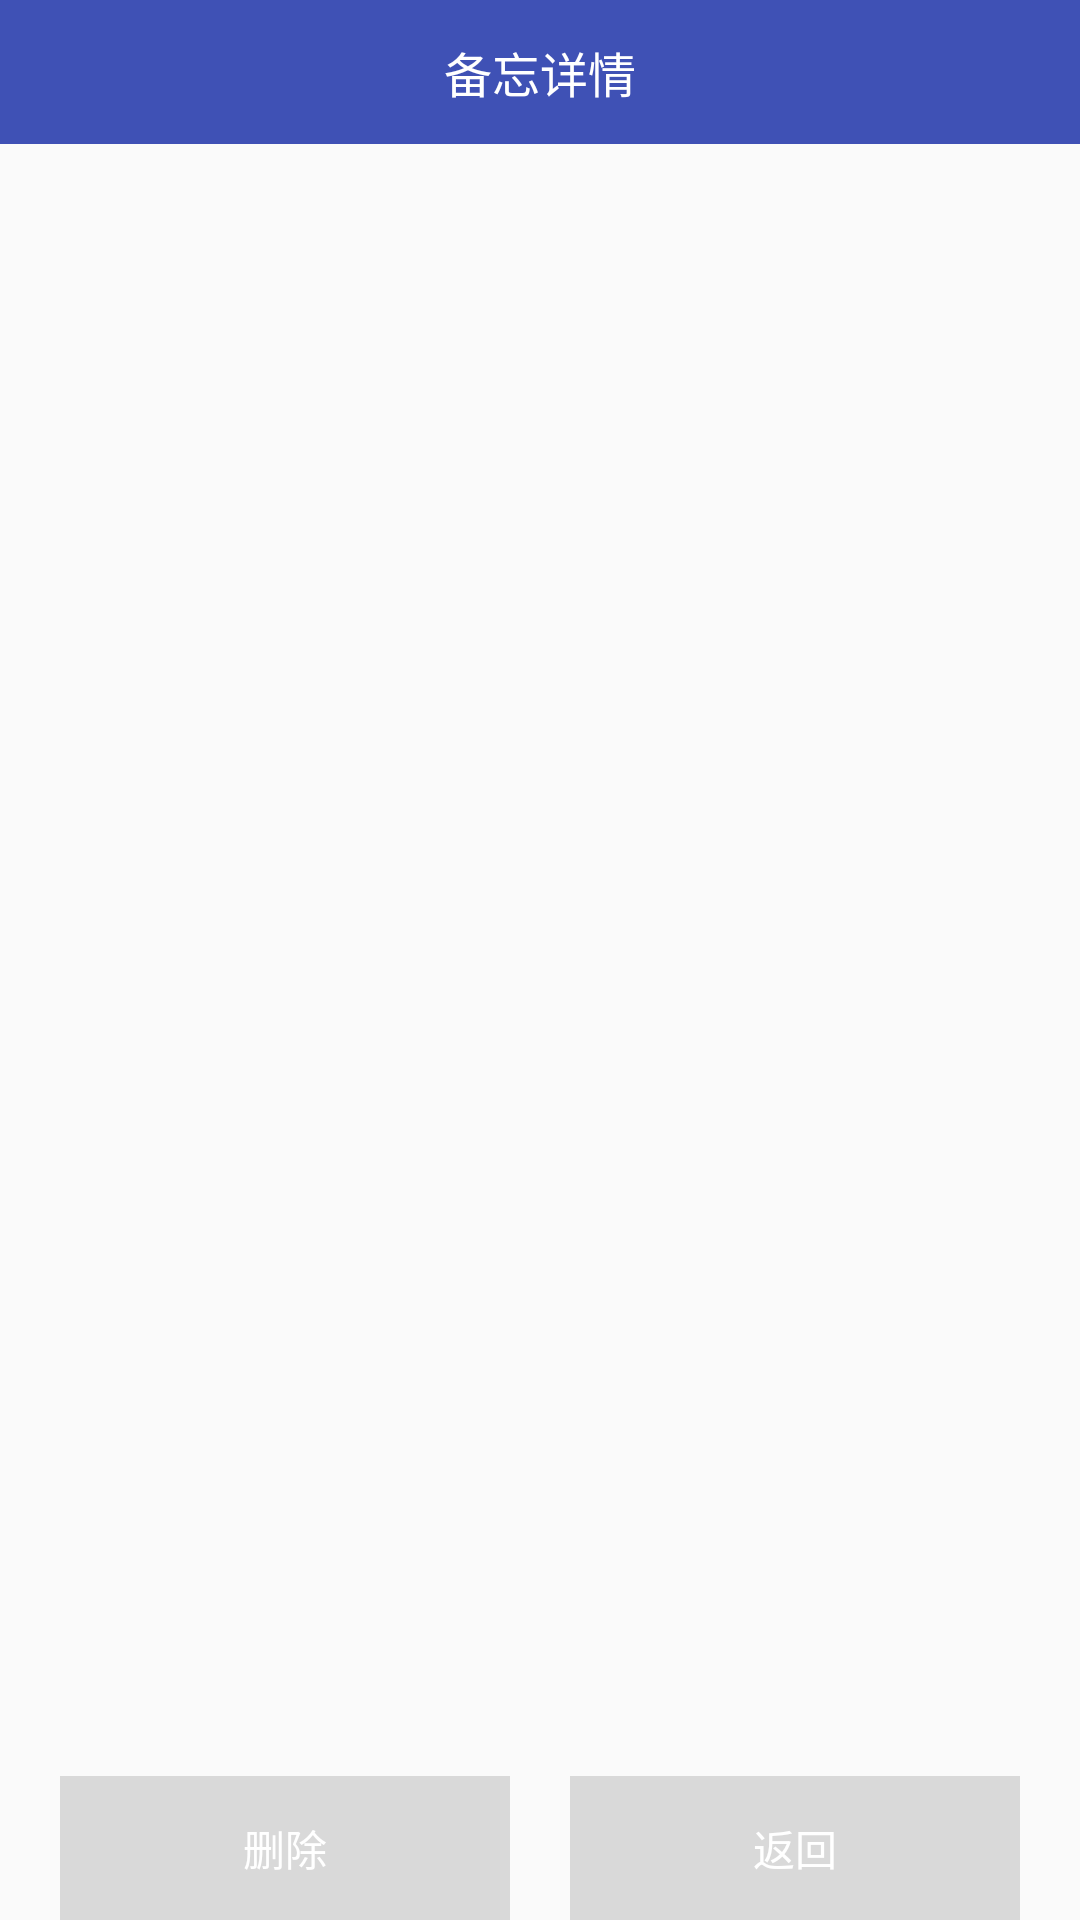

Produce the Android XML layout that renders to this screen, including the resource entries it uses.
<!-- AndroidManifest.xml: application theme AppTheme -->
<!-- res/layout/activity_note_detail.xml -->
<?xml version="1.0" encoding="utf-8"?>
<RelativeLayout xmlns:android="http://schemas.android.com/apk/res/android"
    xmlns:tools="http://schemas.android.com/tools"
    android:layout_width="match_parent"
    android:layout_height="match_parent"
    tools:context="com.lotte.android_notepad.ui.activity.NoteDetailActivity">

    <android.support.v7.widget.Toolbar
        android:id="@+id/toolbar"
        android:layout_width="match_parent"
        android:layout_height="48dp"
        android:background="@color/colorPrimary">

        <TextView
            android:layout_width="wrap_content"
            android:layout_height="wrap_content"
            android:layout_gravity="center"
            android:text="@string/note_detail_title"
            android:textColor="@color/white"
            android:textSize="16sp" />
    </android.support.v7.widget.Toolbar>

    <ScrollView
        android:layout_width="match_parent"
        android:layout_height="match_parent"
        android:layout_above="@+id/llBottom"
        android:layout_below="@+id/toolbar">

        <LinearLayout
            android:layout_width="match_parent"
            android:layout_height="wrap_content"
            android:orientation="vertical">

            <ImageView
                android:id="@+id/ivContent"
                android:layout_width="wrap_content"
                android:layout_height="wrap_content"
                android:visibility="gone" />

            <VideoView
                android:id="@+id/vvContent"
                android:layout_width="match_parent"
                android:layout_height="100dp"
                android:visibility="gone" />

            <TextView
                android:id="@+id/tvContent"
                android:layout_width="match_parent"
                android:layout_height="match_parent"
                android:background="@null"
                android:gravity="top"
                android:padding="16dp" />
        </LinearLayout>
    </ScrollView>

    <LinearLayout
        android:id="@+id/llBottom"
        android:layout_width="match_parent"
        android:layout_height="48dp"
        android:layout_alignParentBottom="true"
        android:orientation="horizontal">

        <TextView
            android:id="@+id/tvDelete"
            android:layout_width="0dp"
            android:layout_height="match_parent"
            android:layout_marginLeft="20dp"
            android:layout_marginRight="20dp"
            android:layout_weight="1"
            android:background="@color/text_gray"
            android:gravity="center"
            android:text="删除"
            android:textColor="@color/white" />

        <TextView
            android:id="@+id/tvReturn"
            android:layout_width="0dp"
            android:layout_height="match_parent"
            android:layout_marginRight="20dp"
            android:layout_weight="1"
            android:background="@color/text_gray"
            android:gravity="center"
            android:text="返回"
            android:textColor="@color/white" />
    </LinearLayout>
</RelativeLayout>
<!-- resources referenced by this layout -->
<resources>
  <color name="colorPrimary">#3F51B5</color>
  <color name="text_gray">#22000000</color>
  <color name="white">#ffffff</color>
  <string name="note_detail_title">备忘详情</string>
  <style name="AppTheme" parent="Theme.AppCompat.Light.NoActionBar">
          
          <item name="colorPrimary">@color/colorPrimary</item>
          <item name="colorPrimaryDark">@color/colorPrimaryDark</item>
          <item name="colorAccent">@color/colorAccent</item>
      </style>
  <color name="colorPrimaryDark">#303F9F</color>
  <color name="colorAccent">#FF4081</color>
</resources>
